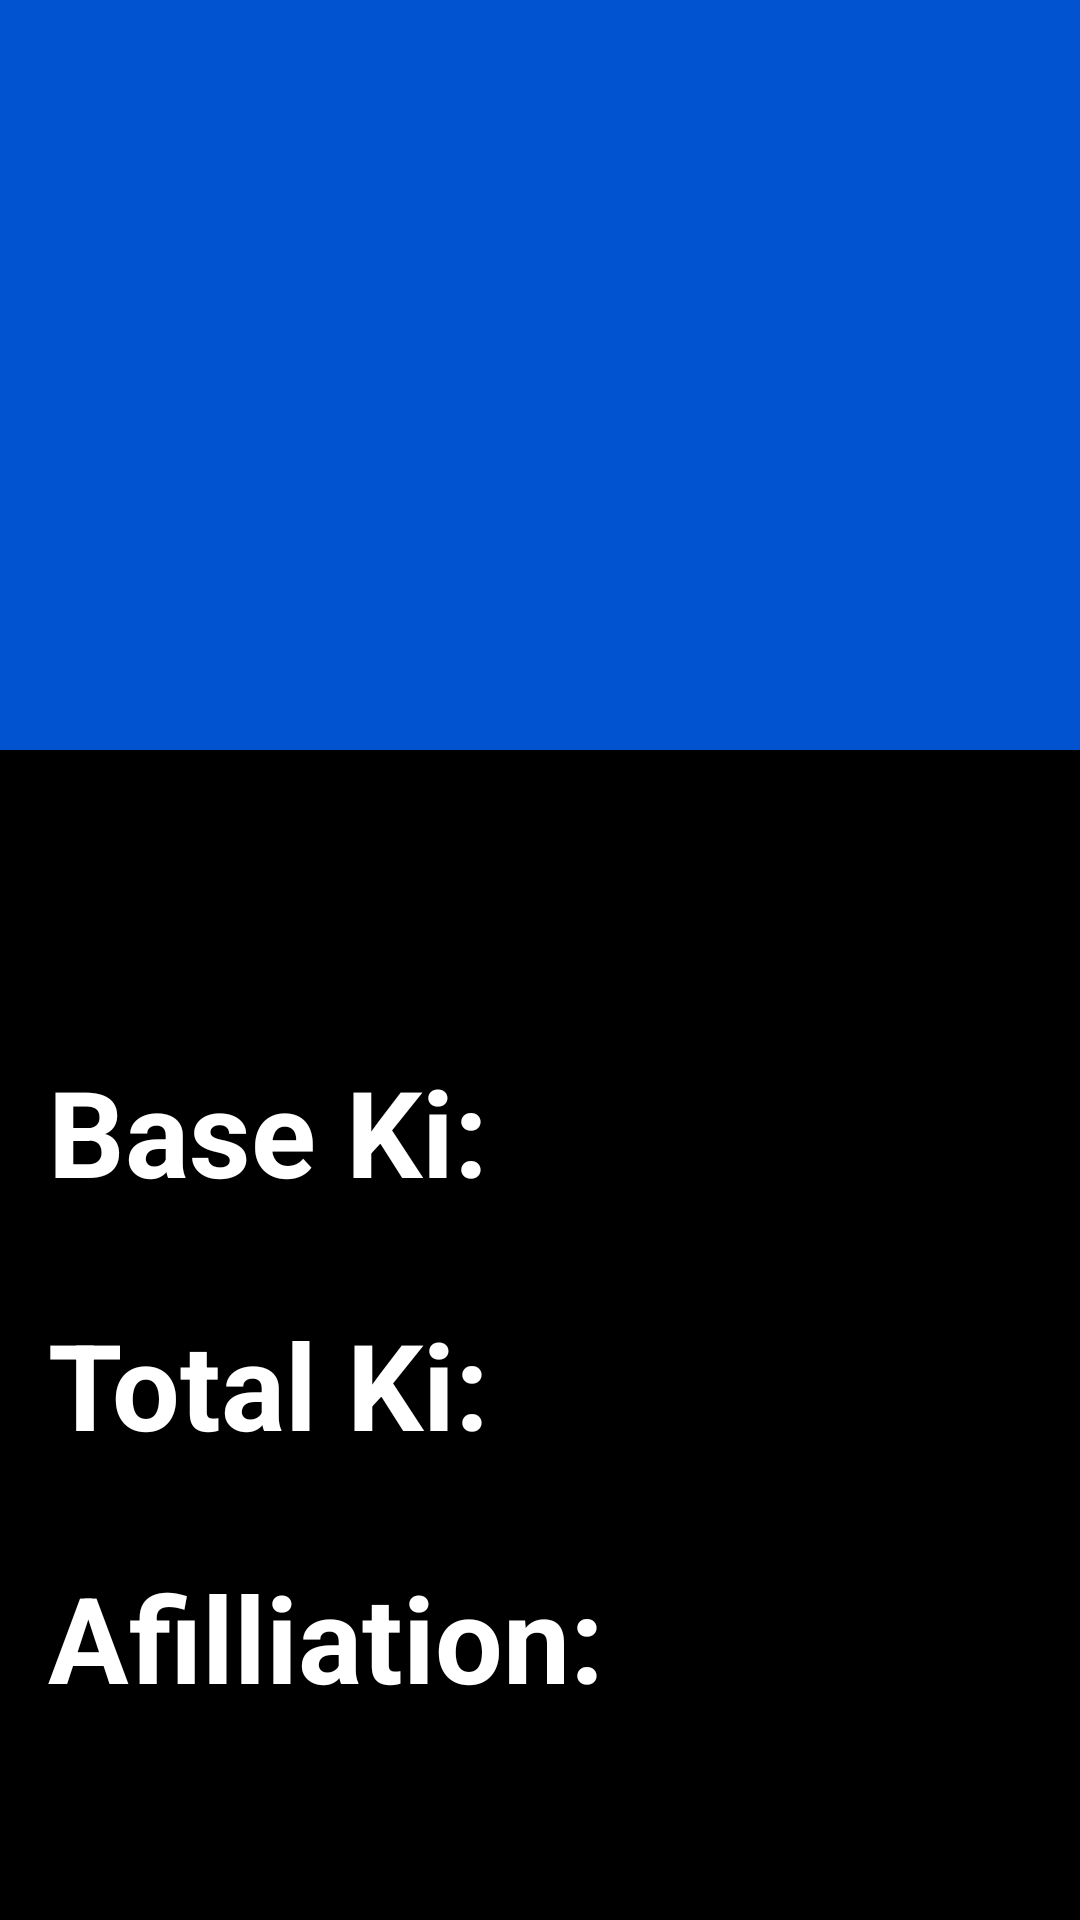

This screen was rendered from an Android layout file. Write that file and the resources it references.
<!-- AndroidManifest.xml: application theme Theme.DragonballApp -->
<!-- res/layout/activity_character_detail.xml -->
<?xml version="1.0" encoding="utf-8"?>
<androidx.constraintlayout.widget.ConstraintLayout
    xmlns:android="http://schemas.android.com/apk/res/android"
    xmlns:tools="http://schemas.android.com/tools"
    xmlns:app="http://schemas.android.com/apk/res-auto"
    android:id="@+id/main"
    android:layout_width="match_parent"
    android:layout_height="match_parent"
    android:background="@color/black"
    tools:context=".CharacterDetailActivity">

    <ScrollView
        android:layout_width="match_parent"
        android:layout_height="wrap_content"
        app:layout_constraintTop_toTopOf="parent"/>

    <androidx.constraintlayout.widget.ConstraintLayout
        android:layout_width="match_parent"
        android:layout_height="wrap_content"
        android:paddingBottom="20dp"
        tools:ignore="MissingConstraints">

        <ImageView
            android:id="@+id/imagem"
            android:layout_width="match_parent"
            android:layout_height="250dp"
            android:layout_marginTop="4dp"
            tools:ignore="MissingConstraints"
            tools:layout_editor_absoluteX="0dp"
            tools:layout_editor_absoluteY="0dp"
            tools:src="@drawable/goku_normal"
            android:background="#0253D0"/>

        <TextView
            android:id="@+id/goku"
            android:layout_width="wrap_content"
            android:layout_height="wrap_content"
            android:layout_marginStart="16dp"
            android:layout_marginTop="16dp"
            android:textColor="@color/white"
            android:textSize="40sp"
            android:textStyle="bold"
            app:layout_constraintStart_toStartOf="parent"
            app:layout_constraintTop_toBottomOf="@+id/imagem"
            tools:text="Goku"/>

        <TextView
            android:id="@+id/description"
            android:layout_width="match_parent"
            android:layout_height="wrap_content"
            tools:text="dedfedededededede"
            android:textColor="#FFBF00"
            app:layout_constraintTop_toBottomOf="@+id/goku"
            android:textSize="20sp"
            android:layout_marginTop="2dp"
            android:layout_marginStart="16dp"
            android:layout_marginEnd="16dp"
            app:layout_constraintEnd_toEndOf="parent"
            app:layout_constraintStart_toStartOf="parent"
            android:textStyle="italic"/>


        <TextView
            android:id="@+id/base"
            android:layout_width="wrap_content"
            android:layout_height="wrap_content"
            android:text="Base Ki:"
            android:textColor="@color/white"
            app:layout_constraintTop_toBottomOf="@+id/description"
            android:layout_marginTop="2dp"
            android:layout_marginStart="16dp"
            app:layout_constraintStart_toStartOf="parent"
            android:textSize="40sp"
            android:textStyle="bold"/>

        <TextView
            android:id="@+id/descriptionki"
            android:layout_width="match_parent"
            android:layout_height="wrap_content"
            tools:text="dedfedededededede"
            android:textColor="#FFBF00"
            app:layout_constraintTop_toBottomOf="@+id/base"
            android:textSize="20sp"
            android:layout_marginTop="2dp"
            android:layout_marginStart="16dp"
            android:layout_marginEnd="16dp"
            app:layout_constraintEnd_toEndOf="parent"
            app:layout_constraintStart_toStartOf="parent"
            android:textStyle="italic"/>

        <TextView
            android:id="@+id/total"
            android:layout_width="wrap_content"
            android:layout_height="wrap_content"
            android:text="Total Ki:"
            android:textColor="@color/white"
            app:layout_constraintTop_toBottomOf="@+id/descriptionki"
            android:layout_marginTop="2dp"
            android:layout_marginStart="16dp"
            app:layout_constraintStart_toStartOf="parent"
            android:textSize="40sp"
            android:textStyle="bold"/>

        <TextView
            android:id="@+id/ki"
            android:layout_width="match_parent"
            android:layout_height="wrap_content"
            tools:text="dedfedededededede"
            android:textColor="#FFBF00"
            app:layout_constraintTop_toBottomOf="@+id/total"
            android:textSize="20sp"
            android:layout_marginTop="2dp"
            android:layout_marginStart="16dp"
            android:layout_marginEnd="16dp"
            app:layout_constraintEnd_toEndOf="parent"
            app:layout_constraintStart_toStartOf="parent"
            android:textStyle="italic"/>

        <TextView
            android:id="@+id/afilliation"
            android:layout_width="wrap_content"
            android:layout_height="wrap_content"
            android:text="Afilliation:"
            android:textColor="@color/white"
            app:layout_constraintTop_toBottomOf="@+id/ki"
            android:layout_marginTop="2dp"
            android:layout_marginStart="16dp"
            app:layout_constraintStart_toStartOf="parent"
            android:textSize="40sp"
            android:textStyle="bold"/>

        <TextView
            android:id="@+id/afi"
            android:layout_width="match_parent"
            android:layout_height="wrap_content"
            tools:text="dedfedededededede"
            android:textColor="#FFBF00"
            app:layout_constraintTop_toBottomOf="@+id/afilliation"
            android:textSize="20sp"
            android:layout_marginTop="2dp"
            android:layout_marginStart="16dp"
            android:layout_marginEnd="16dp"
            app:layout_constraintEnd_toEndOf="parent"
            app:layout_constraintStart_toStartOf="parent"
            android:textStyle="italic"/>

    </androidx.constraintlayout.widget.ConstraintLayout>

    </androidx.constraintlayout.widget.ConstraintLayout>
<!-- resources referenced by this layout -->
<resources>
  <style name="Theme.DragonballApp" parent="Base.Theme.DragonballApp" />
  <style name="Base.Theme.DragonballApp" parent="Theme.Material3.DayNight.NoActionBar">
          
          
      </style>
  <!-- not gathered from this repository: default colours our renderer supplied (Android Studio template values) -->
  <color name="black">#FF000000</color>
  <color name="white">#FFFFFFFF</color>
</resources>
